Run: headless pygame with SDL's dummy video driver; simulated clock (each Clock.tick advances the game by its frame time, no real sleeping); random seed 0; keys injected as events and as key.get_pressed() state; mouse plan: one left click at the window centre at the start of phase 2, then a move to the lower-right quarter at the start of phase 3.
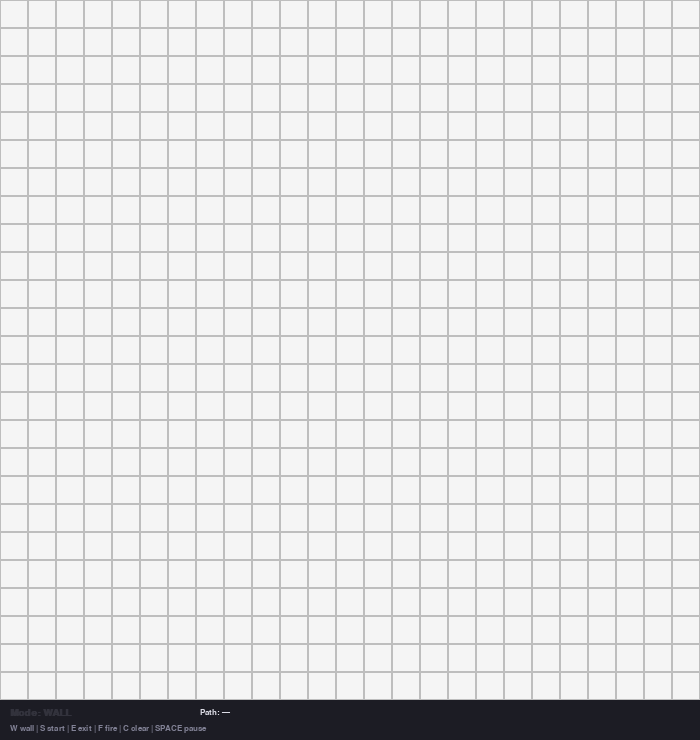
Frame 1 of 4 · flips 1–60 · no input
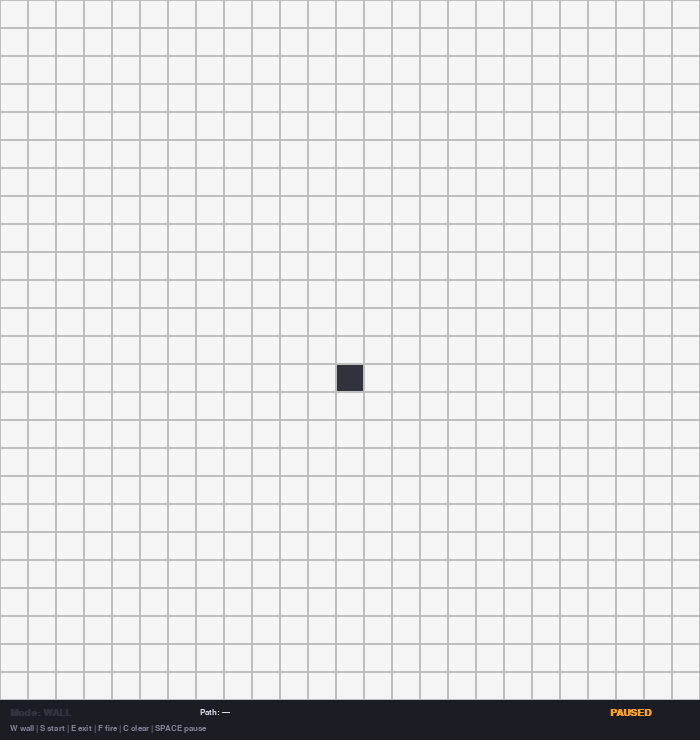
Frame 2 of 4 · flips 61–180 · clicked the window centre · tapped SPACE, RETURN · held RIGHT (→), D
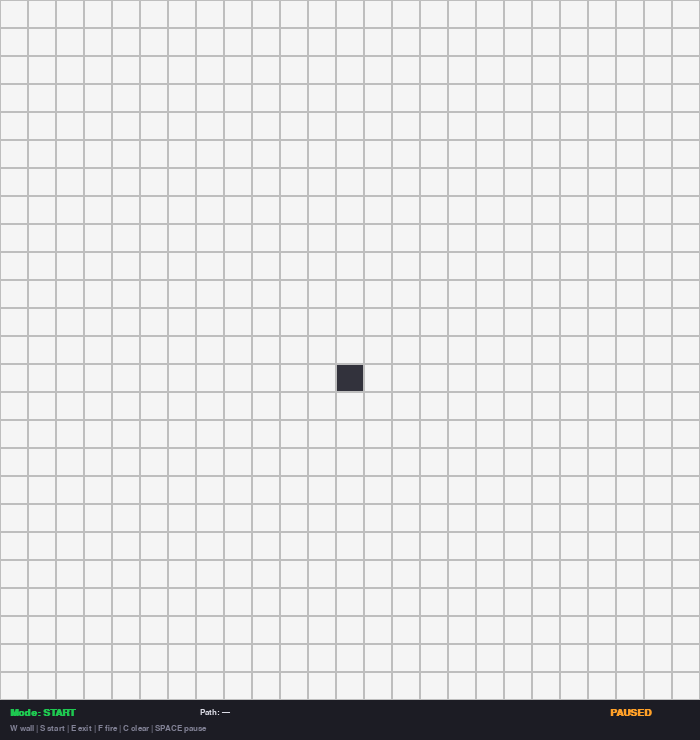
Frame 3 of 4 · flips 181–300 · moved the mouse to the lower-right quarter · held DOWN (↓), S
Frame 4 of 4 · flips 301–420 · held LEFT (←), A, UP (↑), W · screen same as frame 2, image omitted

The pygame program that drew these frames:

"""
Realistic Evacuation AI
========================
Controls:
  W  — wall mode       (left click to draw, right click to erase)
  S  — set start
  E  — set end (exit)
  F  — place fire
  C  — clear entire grid
  R  — reset path only
  SPACE — pause / resume fire spread

Algorithms used:
  • A* with Manhattan heuristic
  • Risk-weighted cost function (avoids fire & heat zones)
  • Dynamic fire spreading (probabilistic cellular automaton)
  • Heat/smoke propagation
"""

import pygame
import heapq
import random

# ─────────────────────────── CONFIG ───────────────────────────
WIDTH       = 700
HEIGHT      = 740          # extra 40px for HUD
ROWS        = 25
CELL        = WIDTH // ROWS

FPS         = 12           # simulation speed
FIRE_EVERY  = 3            # spread fire every N frames
FIRE_PROB   = 0.07         # probability fire jumps to neighbour
HEAT_PROB   = 0.18         # probability heat spreads further
RISK_WEIGHT = 0.9          # how much A* avoids danger (0 = ignores fire)

# Cell types
EMPTY  = 0
WALL   = 1
START  = 2
END    = 3
PATH   = 4
FIRE   = 5
HEAT   = 6

# Colours
C_WHITE      = (245, 245, 245)
C_GRAY       = (190, 190, 190)
C_BLACK      = (20,  20,  20)
C_WALL       = (50,  50,  60)
C_START      = (30,  200, 80)
C_END        = (220, 50,  50)
C_PATH       = (80,  160, 255)
C_PATH_DARK  = (40,  100, 200)
C_FIRE       = (255, 100, 0)
C_FIRE2      = (255, 50,  0)
C_HEAT       = (255, 210, 160)
C_HUD        = (28,  28,  36)
C_TEXT       = (220, 220, 230)
C_ACCENT     = (80,  160, 255)
C_WARN       = (255, 160, 40)
C_DANGER     = (255, 70,  70)

MODE_COLORS = {
    "wall":  C_WALL,
    "start": C_START,
    "end":   C_END,
    "fire":  C_FIRE,
}

# ─────────────────────────── INIT ─────────────────────────────
pygame.init()
screen = pygame.display.set_mode((WIDTH, HEIGHT))
pygame.display.set_caption("Evacuation AI  —  A* + Risk Heuristic")
clock  = pygame.time.Clock()
font_sm = pygame.font.SysFont("Segoe UI", 13)
font_md = pygame.font.SysFont("Segoe UI", 15, bold=True)
font_lg = pygame.font.SysFont("Segoe UI", 18, bold=True)

# ─────────────────────────── STATE ────────────────────────────
grid   = [[EMPTY] * ROWS for _ in range(ROWS)]
start  = None
end    = None
mode   = "wall"
paused = False
frame  = 0
path   = []
status_msg = "Place START (S), END (E), walls (W), fire (F) then watch the AI escape."

# ─────────────────────────── HELPERS ──────────────────────────
def cell_rect(r, c):
    return pygame.Rect(c * CELL, r * CELL, CELL, CELL)

def get_pos(mouse_pos):
    x, y = mouse_pos
    if y >= WIDTH:
        return None, None
    return y // CELL, x // CELL

def set_cell(r, c, val):
    global start, end
    if not (0 <= r < ROWS and 0 <= c < ROWS):
        return
    if val == START:
        if start:
            grid[start[0]][start[1]] = EMPTY
        start = (r, c)
    elif val == END:
        if end:
            grid[end[0]][end[1]] = EMPTY
        end = (r, c)
    grid[r][c] = val

def clear_grid():
    global grid, start, end, path
    grid  = [[EMPTY] * ROWS for _ in range(ROWS)]
    start = None
    end   = None
    path  = []

def clear_path():
    for r in range(ROWS):
        for c in range(ROWS):
            if grid[r][c] == PATH:
                grid[r][c] = EMPTY

# ─────────────────────────── HEURISTIC ────────────────────────
def heuristic(a, b):
    """Manhattan distance."""
    return abs(a[0] - b[0]) + abs(a[1] - b[1])

# ─────────────────────────── RISK MAP ─────────────────────────
def get_risk(r, c):
    """
    Returns a danger score for cell (r,c).
    A* adds this to the cost so the path avoids fire & heat.
    """
    if grid[r][c] == FIRE:
        return 120          # walking into fire = very bad

    risk = 0
    # Adjacent fire cells
    for dr in range(-2, 3):
        for dc in range(-2, 3):
            nr, nc = r + dr, c + dc
            if 0 <= nr < ROWS and 0 <= nc < ROWS:
                if grid[nr][nc] == FIRE:
                    dist = abs(dr) + abs(dc)
                    risk += max(0, 10 - dist * 3)   # closer = more risk

    # Heat zone penalty
    if grid[r][c] == HEAT:
        risk += 6

    return risk

# ─────────────────────────── A* ───────────────────────────────
def astar(start_node, end_node):
    """
    A* search.
    Cost = g (steps taken) + h (Manhattan to goal) + risk * RISK_WEIGHT
    Returns list of (r,c) tuples from start→end, or [].
    """
    if not start_node or not end_node:
        return []

    open_set  = []
    came_from = {}
    g_score   = {start_node: 0}

    h0 = heuristic(start_node, end_node)
    heapq.heappush(open_set, (h0, start_node))

    while open_set:
        _, current = heapq.heappop(open_set)

        if current == end_node:
            # Reconstruct path
            path_out = []
            while current in came_from:
                path_out.append(current)
                current = came_from[current]
            path_out.append(start_node)
            path_out.reverse()
            return path_out

        r, c = current
        for dr, dc in [(-1,0),(1,0),(0,-1),(0,1)]:
            nr, nc = r + dr, c + dc
            if not (0 <= nr < ROWS and 0 <= nc < ROWS):
                continue
            if grid[nr][nc] == WALL:
                continue

            step_cost = 1 + get_risk(nr, nc) * RISK_WEIGHT
            new_g = g_score[current] + step_cost
            nb = (nr, nc)

            if nb not in g_score or new_g < g_score[nb]:
                g_score[nb]   = new_g
                f              = new_g + heuristic(nb, end_node)
                came_from[nb] = current
                heapq.heappush(open_set, (f, nb))

    return []   # no path found

# ─────────────────────────── FIRE ─────────────────────────────
def spread_fire():
    """Probabilistic fire & heat spread (cellular automaton)."""
    new_fire = []
    new_heat = []

    for r in range(ROWS):
        for c in range(ROWS):
            if grid[r][c] == FIRE:
                for dr, dc in [(-1,0),(1,0),(0,-1),(0,1)]:
                    nr, nc = r + dr, c + dc
                    if not (0 <= nr < ROWS and 0 <= nc < ROWS):
                        continue
                    cell = grid[nr][nc]
                    if cell in (EMPTY, PATH, HEAT) and random.random() < FIRE_PROB:
                        new_fire.append((nr, nc))
                    elif cell == EMPTY and random.random() < HEAT_PROB:
                        new_heat.append((nr, nc))

    for r, c in new_fire:
        if (r, c) != start and (r, c) != end:
            grid[r][c] = FIRE
    for r, c in new_heat:
        if grid[r][c] == EMPTY:
            grid[r][c] = HEAT

# ─────────────────────────── DRAW ─────────────────────────────
def lerp_color(c1, c2, t):
    return tuple(int(c1[i] + (c2[i] - c1[i]) * t) for i in range(3))

def draw_grid():
    for r in range(ROWS):
        for c in range(ROWS):
            rect = cell_rect(r, c)
            val  = grid[r][c]

            if   val == WALL:  color = C_WALL
            elif val == START: color = C_START
            elif val == END:   color = C_END
            elif val == FIRE:
                t = (frame % 6) / 6
                color = lerp_color(C_FIRE, C_FIRE2, t)
            elif val == HEAT:  color = C_HEAT
            elif val == PATH:
                # gradient: lighter near end
                color = C_PATH
            else:              color = C_WHITE

            pygame.draw.rect(screen, color, rect)

            # Grid lines
            pygame.draw.rect(screen, C_GRAY, rect, 1)

    # Draw path as filled circles for clarity
    for i, (r, c) in enumerate(path):
        if grid[r][c] not in (START, END):
            cx = c * CELL + CELL // 2
            cy = r * CELL + CELL // 2
            t  = i / max(len(path), 1)
            col = lerp_color(C_PATH, C_PATH_DARK, t)
            pygame.draw.circle(screen, col, (cx, cy), CELL // 4)

    # Start / End labels
    if start:
        r, c = start
        cx, cy = c * CELL + CELL // 2, r * CELL + CELL // 2
        lbl = font_sm.render("S", True, C_BLACK)
        screen.blit(lbl, lbl.get_rect(center=(cx, cy)))
    if end:
        r, c = end
        cx, cy = c * CELL + CELL // 2, r * CELL + CELL // 2
        lbl = font_sm.render("EXIT", True, C_WHITE)
        screen.blit(lbl, lbl.get_rect(center=(cx, cy)))

def draw_hud():
    pygame.draw.rect(screen, C_HUD, (0, WIDTH, WIDTH, HEIGHT - WIDTH))

    # Mode indicator
    mode_col = MODE_COLORS.get(mode, C_TEXT)
    mode_lbl = font_md.render(f"Mode: {mode.upper()}", True, mode_col)
    screen.blit(mode_lbl, (10, WIDTH + 8))

    # Pause indicator
    if paused:
        p_lbl = font_md.render("PAUSED", True, C_WARN)
        screen.blit(p_lbl, (WIDTH - 90, WIDTH + 8))

    # Path length
    path_info = f"Path: {max(0, len(path)-1)} steps" if path else "Path: —"
    p_lbl = font_sm.render(path_info, True, C_TEXT)
    screen.blit(p_lbl, (200, WIDTH + 8))

    # Fire on path warning
    on_fire = any(grid[r][c] == FIRE for r, c in path) if path else False
    if on_fire:
        w_lbl = font_md.render("WARNING: PATH ON FIRE — rerouting!", True, C_DANGER)
        screen.blit(w_lbl, (10, WIDTH + 24))
    else:
        # Controls reminder
        hint = "W wall | S start | E exit | F fire | C clear | SPACE pause"
        h_lbl = font_sm.render(hint, True, (130, 130, 150))
        screen.blit(h_lbl, (10, WIDTH + 24))

# ─────────────────────────── MAIN LOOP ────────────────────────
running = True
mouse_held = False

while running:
    clock.tick(FPS)
    frame += 1

    # Fire spreads every N frames
    if not paused and frame % FIRE_EVERY == 0:
        spread_fire()

    # Recompute A* every frame (dynamic replanning)
    if start and end:
        clear_path()
        path = astar(start, end)
        for r, c in path:
            if grid[r][c] == EMPTY or grid[r][c] == HEAT:
                grid[r][c] = PATH

    # ── Draw ──
    screen.fill(C_BLACK)
    draw_grid()
    draw_hud()

    # ── Events ──
    for event in pygame.event.get():
        if event.type == pygame.QUIT:
            running = False

        elif event.type == pygame.KEYDOWN:
            if   event.key == pygame.K_w:      mode = "wall"
            elif event.key == pygame.K_s:      mode = "start"
            elif event.key == pygame.K_e:      mode = "end"
            elif event.key == pygame.K_f:      mode = "fire"
            elif event.key == pygame.K_c:      clear_grid()
            elif event.key == pygame.K_r:      clear_path(); path = []
            elif event.key == pygame.K_SPACE:  paused = not paused
            elif event.key == pygame.K_ESCAPE: running = False

        elif event.type == pygame.MOUSEBUTTONDOWN:
            mouse_held = True
            r, c = get_pos(pygame.mouse.get_pos())
            if r is None:
                continue

            if event.button == 1:
                if   mode == "wall":  set_cell(r, c, WALL)
                elif mode == "start": set_cell(r, c, START)
                elif mode == "end":   set_cell(r, c, END)
                elif mode == "fire":  set_cell(r, c, FIRE)

            elif event.button == 3:   # right click = erase
                if (r, c) == start:   start = None
                elif (r, c) == end:   end   = None
                grid[r][c] = EMPTY

        elif event.type == pygame.MOUSEBUTTONUP:
            mouse_held = False

        elif event.type == pygame.MOUSEMOTION and mouse_held:
            r, c = get_pos(pygame.mouse.get_pos())
            if r is None:
                continue
            if mode == "wall":
                set_cell(r, c, WALL)
            elif mode == "fire":
                set_cell(r, c, FIRE)

    pygame.display.flip()

pygame.quit()
